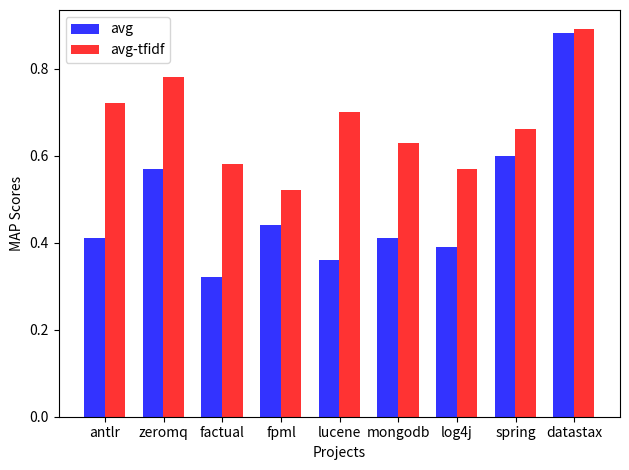

Reproduce this figure in Python.
import numpy as np
import matplotlib.pyplot as plt
 
# data to plot




n_groups = 9
means_avg = 	  (0.41, 0.57, 0.32, 0.44, 0.36, 0.41, 0.39, 0.60, 0.881)
means_avg_tfidf = (0.72, 0.78, 0.58, 0.52, 0.70, 0.63, 0.57, 0.66, 0.89)
 
# create plot
fig, ax = plt.subplots()
index = np.arange(n_groups)
bar_width = 0.35
opacity = 0.8
 
rects1 = plt.bar(index, means_avg, bar_width,
                 alpha=opacity,
                 color='b',
                 label='avg',)


rects2 = plt.bar(index + bar_width, means_avg_tfidf, bar_width,
                 alpha=opacity,
                 color='r',
                 label='avg-tfidf')
 
plt.xlabel('Projects')
plt.ylabel('MAP Scores')
# plt.title('Scores by person')
plt.xticks(index + 0.18, ("antlr","zeromq","factual","fpml","lucene","mongodb","log4j","spring","datastax"))
plt.legend()
 
plt.tight_layout()
plt.show()



# n_groups = 18
# means_avg = 	  (0.41, 0.37, 0.57, 0.56, 0.32, 0.40, 0.44, 0.40, 0.36, 0.29, 0.41, 0.51, 0.39, 0.563, 0.60, 0.59, 0.881, 0.76)
# means_avg_tfidf = (0.72, 0.54, 0.78, 0.73, 0.58, 0.57, 0.52, 0.48, 0.70, 0.59, 0.63, 0.58, 0.57, 0.569, 0.66, 0.61, 0.89,  0.82)
 
# # create plot
# fig, ax = plt.subplots()
# index = np.arange(n_groups)
# bar_width = 0.35
# opacity = 0.8
 
# rects1 = plt.bar(index, means_avg, bar_width,
#                  alpha=opacity,
#                  color='b',
#                  label='avg')
 
# rects2 = plt.bar(index + bar_width, means_avg_tfidf, bar_width,
#                  alpha=opacity,
#                  color='g',
#                  label='avg-tfidf')
 
# plt.xlabel('Projects')
# plt.ylabel('Scores')
# plt.title('Scores by person')
# plt.xticks(index + bar_width, ("antlr\nC#->Java","antlr\nJava->C#","zeromq\nC#->Java","zeromq\nJava->C#","factual\nC#->Java","factual\nJava->C#","fpml\nC#->Java","fpml\nJava->C#","lucene\nC#->Java","lucene\nJava->C#","mongodb\nC#->Java","mongodb\nJava->C#","log4j\nC#->Java","log4j\nJava->C#","spring\nC#->Java","spring\nJava->C#","datastax\nC#->Java","datastax\nJava->C#"))
# plt.legend()
 
# plt.tight_layout()
# plt.show()
